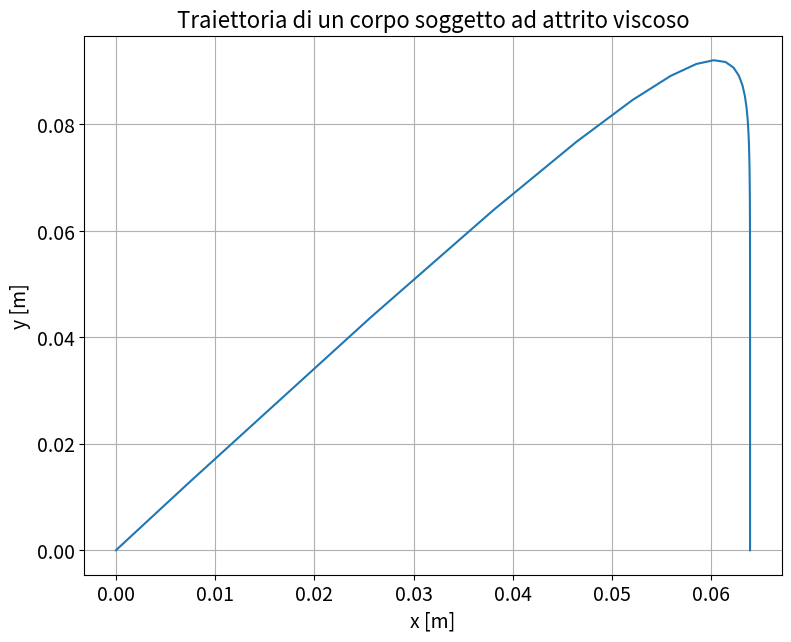

Reproduce this figure in Python.
# Risolvere l'equazione differenziale con tutti i parametri configurabili

import numpy as np
import matplotlib.pyplot as plt
from scipy import integrate, constants

# Funzione che descrive l'equazione differenziale del moto di un corpo sferico
# soggetto ad attrito viscoso

def attrito_eqn (t, r, m, r_s, mu ):

    """
    r : vettore con variabili r(x, y, v_x, v_y)
    t : variabile tempo
    m : massa del corpo
    r_s : raggio del corpo sferico
    mu : coefficiente di viscosità

    """

    g = constants.g

    # componenti del vettore r
    x = r[0]
    y = r[1]
    v_x = r[2]
    v_y = r[3]

    # derivate per equazione differenziale del moto di un corpo sferico soggetto ad attrito viscoso
    dxdt = v_x
    dydt = v_y
    dv_xdt = -(6 * np.pi * mu * r_s/m) * v_x
    dv_ydt = -g - (6 * np.pi * mu * r_s/m) * v_y

    return (dxdt, dydt, dv_xdt, dv_ydt)

# Definizione delle condizioni iniziali e parametri di simulazione

def attrito(m, r_s, mu, v0, theta0):

    # condizioni iniziali
    x0 = 0
    y0 = 0

    theta0 = np.radians(theta0)

    v_x0 = v0 * np.sin(theta0) # m/s
    v_y0 = v0 * np.cos(theta0) # m/s

    rinit = (x0, y0, v_x0, v_y0)

    # arrray con tempi per non avere una traiettoria con y<0
    def caduta_terra(t, r, m, r_s, mu):

        return r[1]
    caduta_terra.terminal = True
    caduta_terra.direction = -1

    sol = integrate.solve_ivp(attrito_eqn, [0, 100], rinit,
          args = (m, r_s, mu), events = caduta_terra, max_step = 0.01, dense_output = True)

    return sol.t, sol.y.T

if __name__ == "__main__":

     # parametri
     m = 0.004 # kg
     r_s = 0.01 # m
     mu = 0.83 # Pa * s
     v0 = 5.00 # m/s
     theta0 = 30 # gradi

     ptimes, soluzione = attrito(m, r_s, mu, v0, theta0)


     # grafico traiettoria
     plt.figure(figsize=(9,7))
     plt.title( 'Traiettoria di un corpo soggetto ad attrito viscoso', fontsize=16)
     plt.plot(soluzione[:,0], soluzione[:,1])

     plt.xlabel('x [m]', fontsize = 14)
     plt.ylabel('y [m]', fontsize = 14)
     plt.grid()
     plt.xticks(fontsize = 14)
     plt.yticks(fontsize = 14)

     plt.show()
